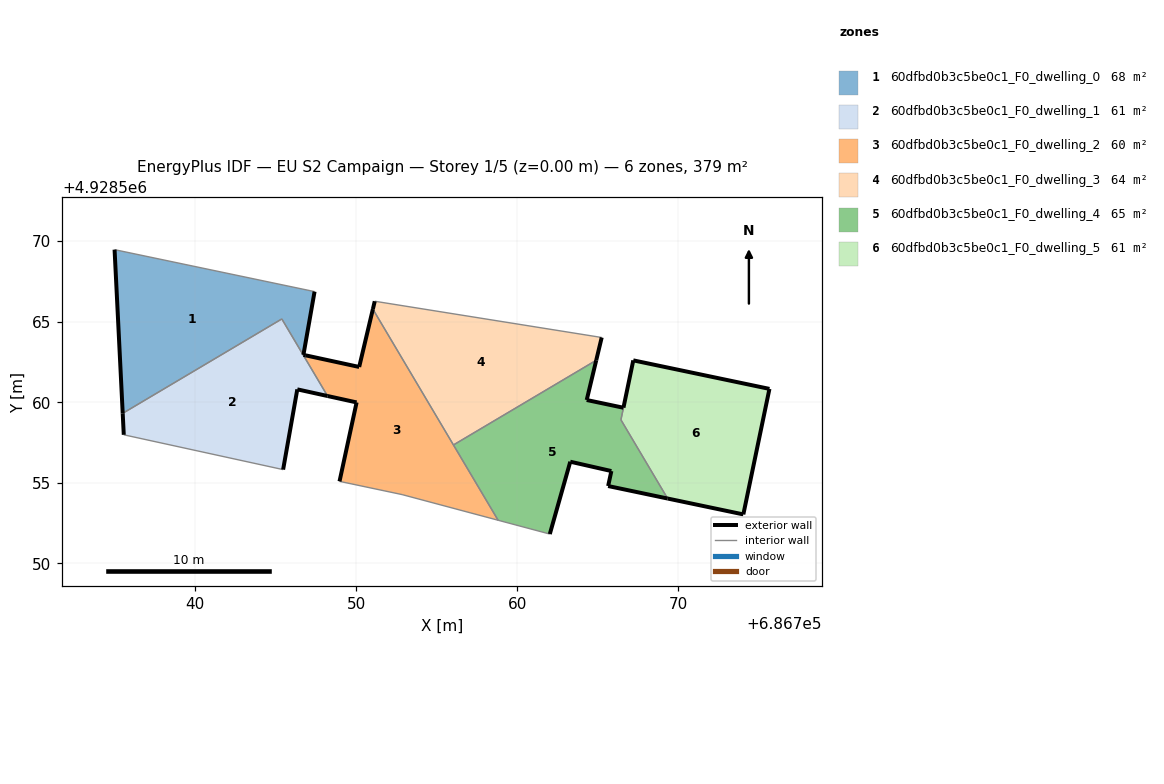
=== STOREY PLAN SPEC (per zone: floor XY polygon, exterior-wall plan segments, windows/doors) ===
zone 1: 60dfbd0b3c5be0c1_F0_dwelling_0  (68.2 m²)
  floor: (686746.84, 4928562.72) (686746.87, 4928562.91) (686746.73, 4928562.95) (686747.42, 4928566.87) (686735.01, 4928569.47) (686735.51, 4928559.32) (686745.39, 4928565.17)
  exterior wall: (686747.42, 4928566.87) – (686746.73, 4928562.95)  [4.0 m]
  exterior wall: (686746.73, 4928562.95) – (686746.87, 4928562.91)  [0.1 m]
  exterior wall: (686735.51, 4928559.32) – (686735.01, 4928569.47)  [10.2 m]
  interior walls: 4
zone 2: 60dfbd0b3c5be0c1_F0_dwelling_1  (61.1 m²)
  floor: (686745.47, 4928555.83) (686746.35, 4928560.80) (686748.22, 4928560.39) (686745.39, 4928565.17) (686735.51, 4928559.32) (686735.58, 4928557.99)
  exterior wall: (686735.58, 4928557.99) – (686735.51, 4928559.32)  [1.3 m]
  exterior wall: (686748.22, 4928560.39) – (686746.35, 4928560.80)  [1.9 m]
  exterior wall: (686746.35, 4928560.80) – (686745.47, 4928555.83)  [5.1 m]
  interior walls: 4
zone 3: 60dfbd0b3c5be0c1_F0_dwelling_2  (60.4 m²)
  floor: (686758.81, 4928552.68) (686751.04, 4928565.78) (686750.19, 4928562.20) (686746.87, 4928562.91) (686746.84, 4928562.72) (686748.22, 4928560.39) (686750.03, 4928560.00) (686748.97, 4928555.09) (686752.85, 4928554.28)
  exterior wall: (686748.97, 4928555.09) – (686750.03, 4928560.00)  [5.0 m]
  exterior wall: (686750.03, 4928560.00) – (686748.22, 4928560.39)  [1.8 m]
  exterior wall: (686746.87, 4928562.91) – (686750.19, 4928562.20)  [3.4 m]
  exterior wall: (686750.19, 4928562.20) – (686751.04, 4928565.78)  [3.7 m]
  interior walls: 6
zone 4: 60dfbd0b3c5be0c1_F0_dwelling_3  (64.4 m²)
  floor: (686764.90, 4928562.61) (686765.24, 4928564.02) (686751.15, 4928566.27) (686751.04, 4928565.78) (686756.04, 4928557.35)
  exterior wall: (686765.24, 4928564.02) – (686764.90, 4928562.61)  [1.5 m]
  exterior wall: (686751.04, 4928565.78) – (686751.15, 4928566.27)  [0.5 m]
  interior walls: 3
zone 5: 60dfbd0b3c5be0c1_F0_dwelling_4  (64.7 m²)
  floor: (686769.33, 4928554.03) (686766.43, 4928558.91) (686766.59, 4928559.66) (686764.31, 4928560.14) (686764.90, 4928562.61) (686756.04, 4928557.35) (686758.81, 4928552.68) (686762.02, 4928551.83) (686763.29, 4928556.32) (686765.84, 4928555.74) (686765.64, 4928554.80)
  exterior wall: (686763.29, 4928556.32) – (686762.02, 4928551.83)  [4.7 m]
  exterior wall: (686764.90, 4928562.61) – (686764.31, 4928560.14)  [2.5 m]
  exterior wall: (686764.31, 4928560.14) – (686766.59, 4928559.66)  [2.3 m]
  exterior wall: (686769.33, 4928554.03) – (686765.64, 4928554.80)  [3.8 m]
  exterior wall: (686765.64, 4928554.80) – (686765.84, 4928555.74)  [1.0 m]
  exterior wall: (686765.84, 4928555.74) – (686763.29, 4928556.32)  [2.6 m]
  interior walls: 5
zone 6: 60dfbd0b3c5be0c1_F0_dwelling_5  (60.7 m²)
  floor: (686774.03, 4928553.04) (686775.65, 4928560.83) (686767.20, 4928562.60) (686766.43, 4928558.91) (686769.33, 4928554.03)
  exterior wall: (686766.59, 4928559.67) – (686767.20, 4928562.60)  [3.0 m]
  exterior wall: (686767.20, 4928562.60) – (686775.65, 4928560.83)  [8.6 m]
  exterior wall: (686775.65, 4928560.83) – (686774.03, 4928553.04)  [8.0 m]
  exterior wall: (686774.03, 4928553.04) – (686769.33, 4928554.03)  [4.8 m]
  interior walls: 2

=== DERIVED (storey summary) ===
Building: EU S2 Campaign
Storey: 1 of 5  (floor level z = 0.00 m)
Storey gross floor area: 379.5 m²
Zones on this storey: 6
  - 60dfbd0b3c5be0c1_F0_dwelling_0: floor 68.2 m²; exterior wall 14.3 m (42.9 m²); WWR 0.0%
  - 60dfbd0b3c5be0c1_F0_dwelling_1: floor 61.1 m²; exterior wall 8.3 m (24.9 m²); WWR 0.0%
  - 60dfbd0b3c5be0c1_F0_dwelling_2: floor 60.4 m²; exterior wall 13.9 m (41.8 m²); WWR 0.0%
  - 60dfbd0b3c5be0c1_F0_dwelling_3: floor 64.4 m²; exterior wall 2.0 m (5.9 m²); WWR 0.0%
  - 60dfbd0b3c5be0c1_F0_dwelling_4: floor 64.7 m²; exterior wall 16.9 m (50.6 m²); WWR 0.0%
  - 60dfbd0b3c5be0c1_F0_dwelling_5: floor 60.7 m²; exterior wall 24.4 m (73.2 m²); WWR 0.0%
Zone adjacency (shared interzone walls):
  - 60dfbd0b3c5be0c1_F0_dwelling_0 ↔ 60dfbd0b3c5be0c1_F0_dwelling_1
  - 60dfbd0b3c5be0c1_F0_dwelling_0 ↔ 60dfbd0b3c5be0c1_F0_dwelling_2
  - 60dfbd0b3c5be0c1_F0_dwelling_1 ↔ 60dfbd0b3c5be0c1_F0_dwelling_2
  - 60dfbd0b3c5be0c1_F0_dwelling_2 ↔ 60dfbd0b3c5be0c1_F0_dwelling_3
  - 60dfbd0b3c5be0c1_F0_dwelling_2 ↔ 60dfbd0b3c5be0c1_F0_dwelling_4
  - 60dfbd0b3c5be0c1_F0_dwelling_3 ↔ 60dfbd0b3c5be0c1_F0_dwelling_4
  - 60dfbd0b3c5be0c1_F0_dwelling_4 ↔ 60dfbd0b3c5be0c1_F0_dwelling_5